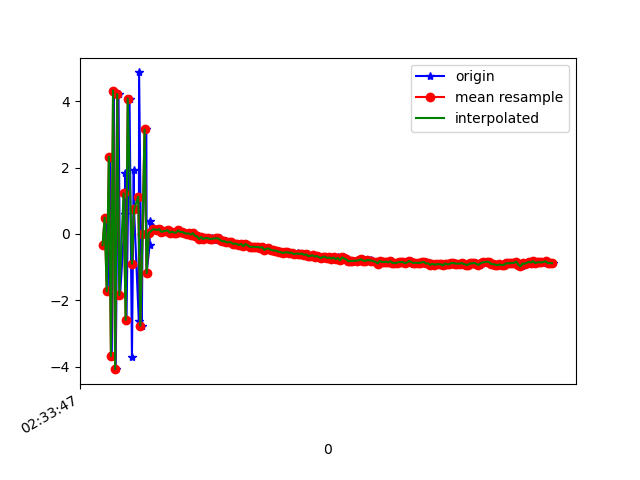

Source data for this figure (header and first rows):
1617762827977, 458464608834144, -0.3362627, 1.445734, -7.847341
1617762827993, 458464628064914, 0.4956, 1.753, 10.21
1617762828009, 458464647295684, -1.734, 1.071, -7.131
1617762828030, 458464666526454, 2.33, 2.168, 8.804
1617762828048, 458464685757224, -3.69, 0.5443, -4.258
1617762828068, 458464704987994, 4.327, 2.65, 4.2
1617762828085, 458464724218764, -4.08, 0.3254, 1.645
1617762828112, 458464743449534, 4.223, 2.396, -2.351
1617762828127, 458464762680304, -1.849, 0.9007, 8.191
1617762828174, 458464781911074, 0.6032, 1.633, -7.282
1617762828177, 458464801141844, 1.846, 1.677, 9.793
1617762828188, 458464820372614, -2.592, 0.6534, -5.316
1617762828217, 458464839603384, 4.088, 2.575, 3.791
1617762828240, 458464858834154, -3.715, 0.4635, 3.837
1617762828257, 458464878064924, 1.924, 2.079, -5.855
1617762828260, 458464897295694, 0.7443, 1.864, 10.03
1617762828305, 458464916526464, -2.619, 0.6032, -5.604
1617762828308, 458464935757234, 4.875, 2.38, 2.498
1617762828334, 458464954988004, -2.769, 0.5368, 6.505
1617762828341, 458464974218774, -0.00528, 1.563, -7.312
1617762828377, 458464993449544, 3.153, 2.291, 7.982
1617762828380, 458465012680314, -1.183, 1.401, -1.381
1617762828408, 458465031911084, -0.3412, 1.428, 0.5042
1617762828412, 458465051141854, 0.3989, 1.46, 1.623
1617762828445, 458465070372624, 0.1984, 1.464, 1.277
1617762828450, 458465089603394, 0.08547, 1.423, 1.193
1617762828480, 458465108834164, 0.136, 1.325, 1.204
1617762828498, 458465128064934, 0.1102, 1.263, 1.16
1617762828513, 458465147295704, 0.1412, 1.396, 1.145
1617762828528, 458465166526474, 0.06298, 1.351, 1.145
1617762828545, 458465185757244, 0.08397, 1.311, 1.111
1617762828576, 458465204988014, 0.08764, 1.201, 1.083
1617762828587, 458465224218784, 0.1119, 1.191, 1.043
1617762828609, 458465243449554, 0.03887, 1.185, 1.05
1617762828632, 458465262680324, 0.07189, 1.27, 1.051
1617762828649, 458465281911094, 0.04293, 1.236, 1.021
1617762828662, 458465301141864, 0.03735, 1.072, 1.015
1617762828696, 458465320372634, 0.1087, 1.033, 0.9435
1617762828715, 458465339603404, 0.05734, 1.124, 0.9843
1617762828720, 458465358834174, 0.06379, 1.137, 0.9723
1617762828744, 458465378064944, 0.02453, 1.17, 0.8353
1617762828767, 458465397295714, -0.01112, 1.12, 0.8337
1617762828775, 458465416526484, 0.03311, 1.066, 0.8721
1617762828792, 458465435757254, 0.01515, 0.9665, 0.8994
1617762828807, 458465454988024, -0.01686, 1.034, 0.8397
1617762828827, 458465474218794, 0.02308, 1.042, 0.8436
1617762828847, 458465493449564, -0.05793, 0.9786, 0.8301
1617762828866, 458465512821139, -0.06932, 1.031, 0.7868
1617762828887, 458465532051909, -0.1585, 1.013, 0.8312
1617762828906, 458465551282679, -0.08965, 1.009, 0.7674
1617762828924, 458465570513449, -0.1546, 0.9655, 0.832
1617762828944, 458465589744219, -0.1228, 0.9703, 0.7717
1617762828963, 458465608974989, -0.1271, 0.8611, 0.7222
1617762828981, 458465628205759, -0.1504, 0.7905, 0.678
1617762829000, 458465647436529, -0.1195, 0.8182, 0.6987
1617762829019, 458465666667299, -0.1697, 0.7899, 0.6659
1617762829042, 458465685898069, -0.1296, 0.8748, 0.6932
1617762829060, 458465705128839, -0.1351, 0.9085, 0.614
1617762829082, 458465724359609, -0.1357, 0.8201, 0.6854
1617762829099, 458465743590379, -0.221, 0.7617, 0.6222
1617762829119, 458465762821149, -0.2226, 0.6956, 0.6113
... 163 more rows
